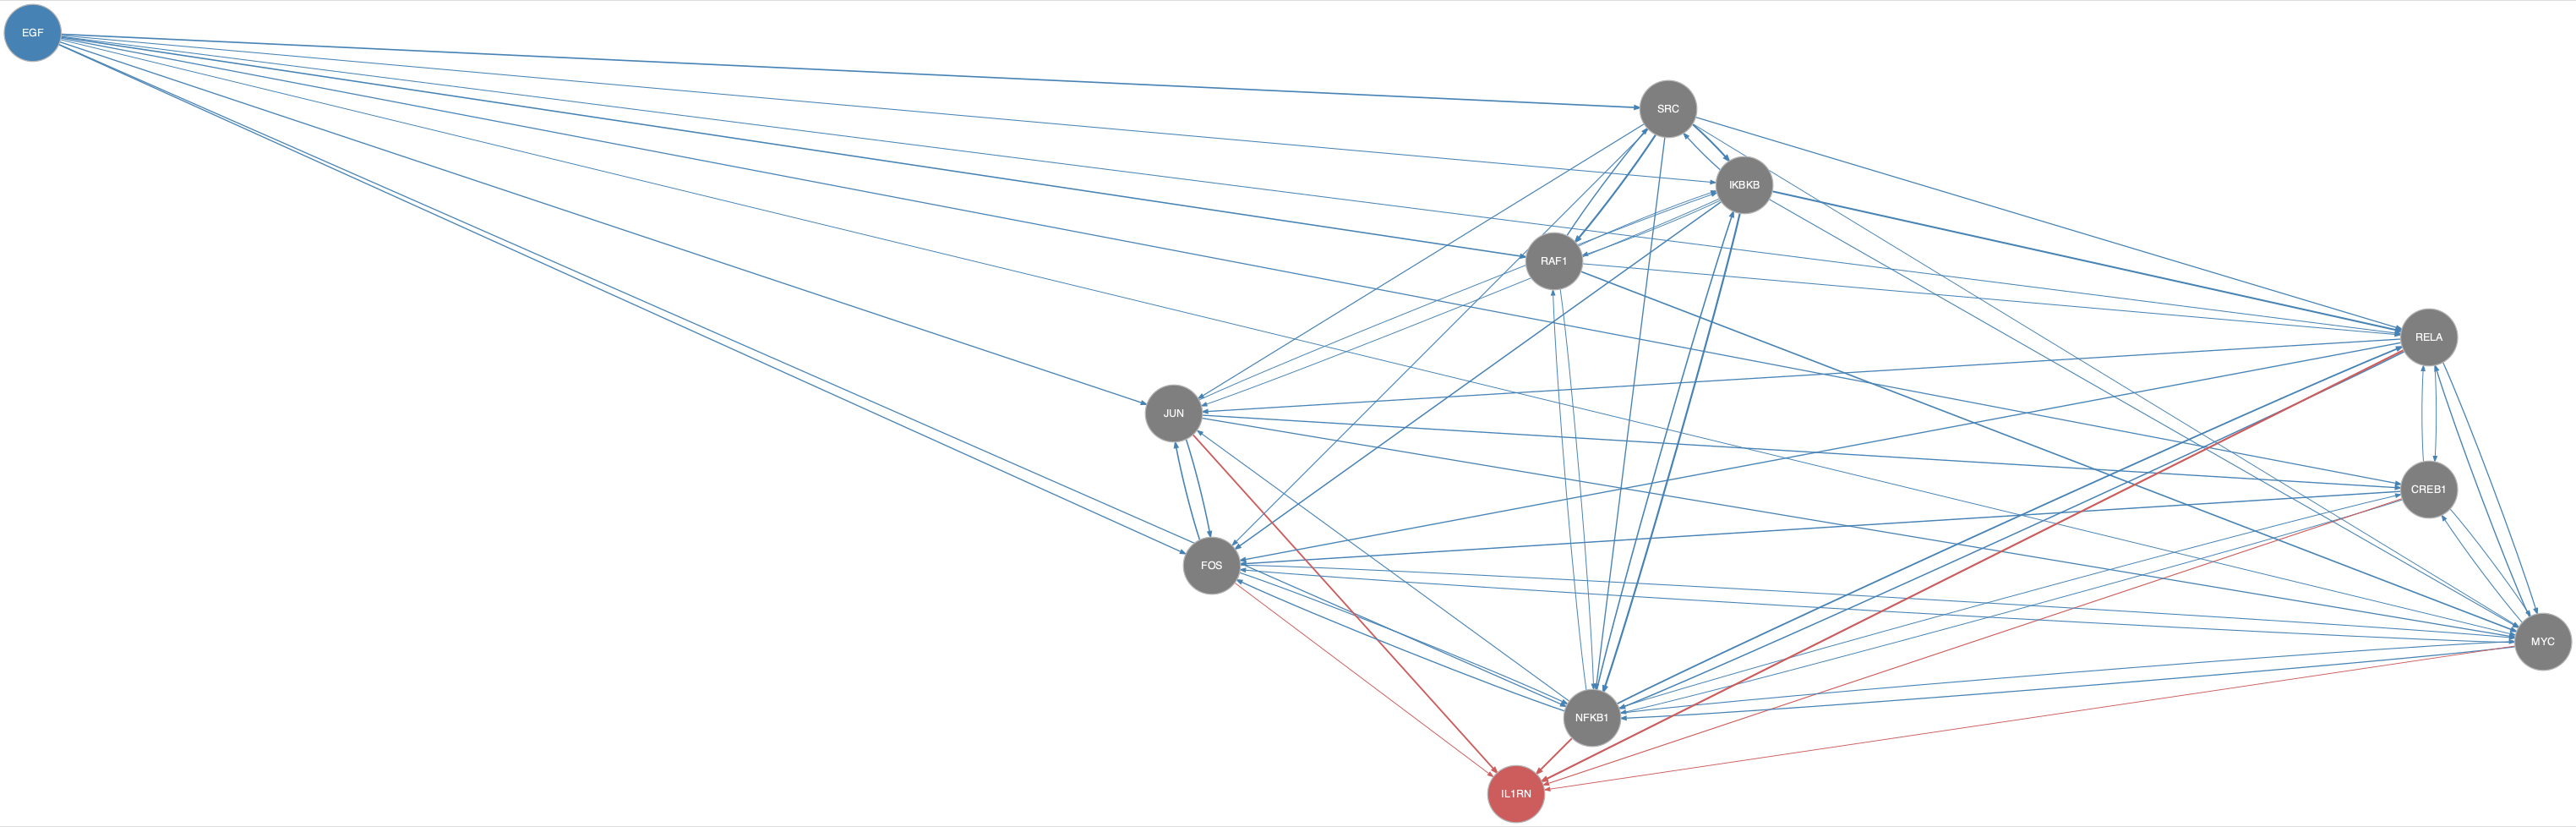

The data file committed next to this chart (first rows):
from	to
CREB1	FOS
CREB1	MYC
CREB1	NFKB1
CREB1	RELA
EGF	CREB1
EGF	FOS
EGF	IKBKB
EGF	JUN
EGF	MYC
EGF	NFKB1
EGF	RAF1
EGF	RELA
EGF	SRC
FOS	JUN
FOS	MYC
FOS	NFKB1
IKBKB	FOS
IKBKB	JUN
IKBKB	MYC
IKBKB	NFKB1
IKBKB	RAF1
IKBKB	RELA
IKBKB	SRC
JUN	CREB1
JUN	FOS
JUN	IKBKB
JUN	MYC
MYC	CREB1
MYC	FOS
MYC	NFKB1
MYC	RELA
NFKB1	CREB1
NFKB1	FOS
NFKB1	IKBKB
NFKB1	JUN
NFKB1	MYC
NFKB1	RAF1
NFKB1	RELA
RAF1	IKBKB
RAF1	MYC
RAF1	NFKB1
RAF1	RELA
RAF1	SRC
RELA	CREB1
RELA	FOS
RELA	JUN
RELA	MYC
RELA	NFKB1
SRC	FOS
SRC	IKBKB
SRC	JUN
SRC	MYC
SRC	NFKB1
SRC	RAF1
SRC	RELA
CREB1	IL1RN
FOS	IL1RN
JUN	IL1RN
MYC	IL1RN
NFKB1	IL1RN
... 1 more rows
